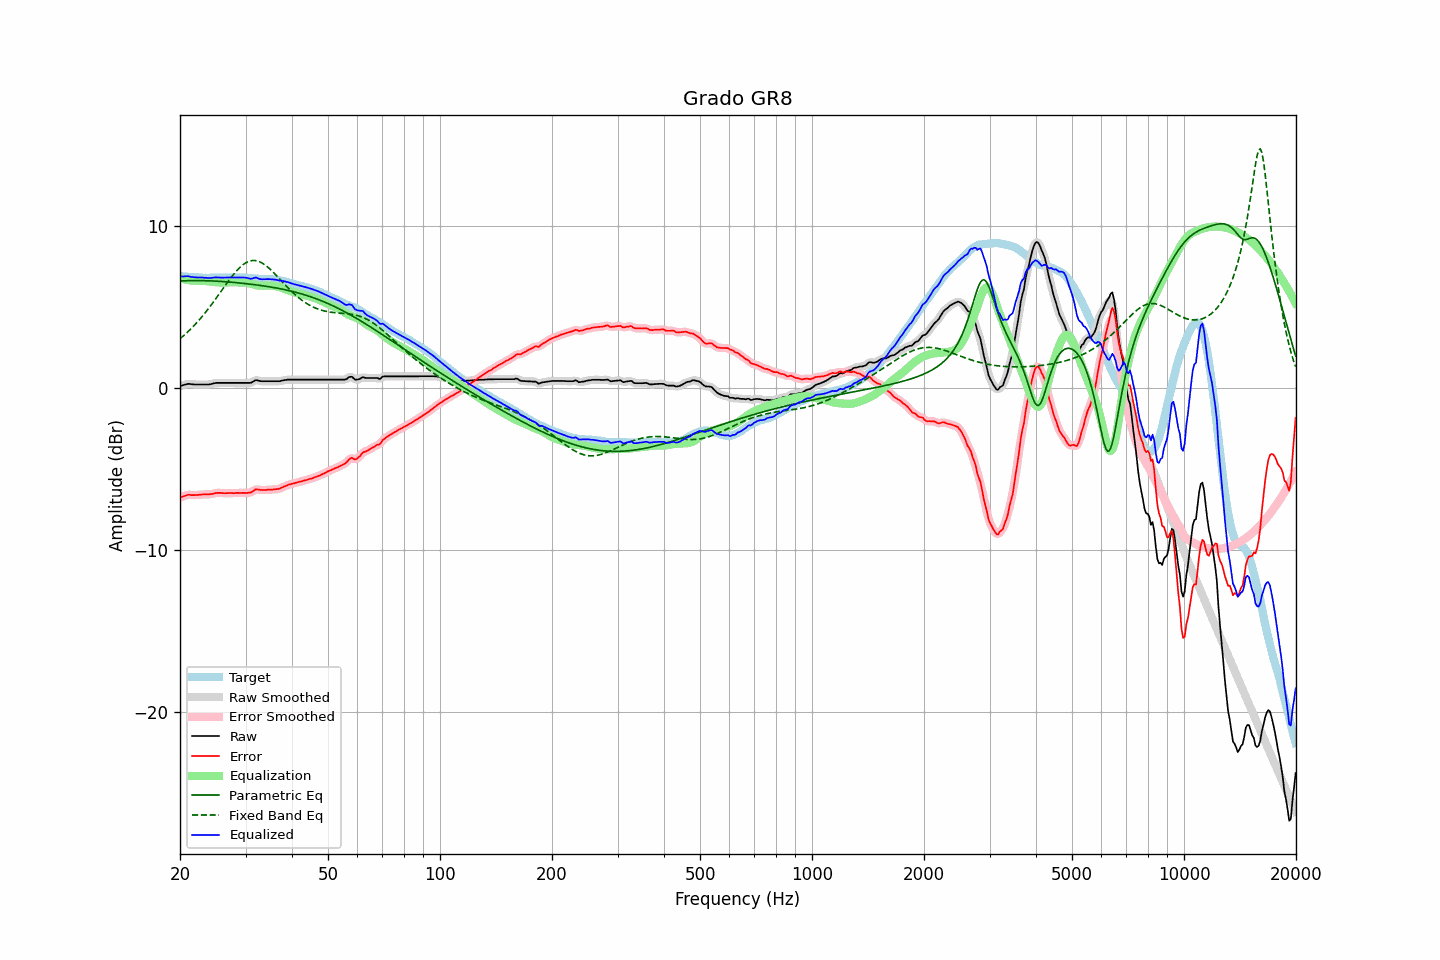

Data behind this chart, as committed beside it:
frequency, raw, error, smoothed, error_smoothed, equalization, parametric_eq, fixed_band_eq, equalized_raw, equalized_smoothed, target
20.00, 0.10, -6.79, 0.10, -6.80, 6.77, 6.59, 3.02, 6.87, 6.87, 6.89
20.20, 0.13, -6.75, 0.13, -6.75, 6.74, 6.60, 3.11, 6.87, 6.88, 6.88
20.40, 0.16, -6.71, 0.16, -6.71, 6.71, 6.60, 3.19, 6.88, 6.88, 6.87
20.61, 0.19, -6.68, 0.19, -6.68, 6.69, 6.61, 3.28, 6.88, 6.88, 6.87
20.81, 0.21, -6.64, 0.22, -6.64, 6.67, 6.61, 3.37, 6.88, 6.88, 6.85
21.02, 0.24, -6.61, 0.23, -6.62, 6.65, 6.61, 3.46, 6.89, 6.88, 6.85
21.23, 0.23, -6.61, 0.23, -6.62, 6.64, 6.61, 3.56, 6.87, 6.87, 6.84
21.44, 0.22, -6.63, 0.22, -6.62, 6.62, 6.62, 3.66, 6.84, 6.85, 6.85
21.66, 0.21, -6.63, 0.21, -6.63, 6.62, 6.62, 3.76, 6.83, 6.83, 6.84
21.87, 0.20, -6.63, 0.20, -6.63, 6.62, 6.62, 3.86, 6.82, 6.82, 6.83
22.09, 0.20, -6.62, 0.20, -6.63, 6.62, 6.62, 3.97, 6.82, 6.82, 6.82
22.31, 0.20, -6.62, 0.20, -6.62, 6.62, 6.62, 4.08, 6.82, 6.82, 6.82
22.54, 0.20, -6.61, 0.20, -6.61, 6.61, 6.62, 4.19, 6.81, 6.81, 6.81
22.76, 0.20, -6.60, 0.20, -6.60, 6.61, 6.62, 4.31, 6.81, 6.81, 6.80
22.99, 0.20, -6.59, 0.20, -6.59, 6.60, 6.61, 4.43, 6.80, 6.80, 6.79
23.22, 0.20, -6.58, 0.20, -6.59, 6.60, 6.61, 4.55, 6.80, 6.80, 6.78
23.45, 0.20, -6.59, 0.20, -6.59, 6.59, 6.61, 4.67, 6.79, 6.79, 6.79
23.69, 0.20, -6.58, 0.20, -6.59, 6.58, 6.61, 4.80, 6.78, 6.78, 6.78
23.92, 0.20, -6.58, 0.21, -6.58, 6.57, 6.60, 4.93, 6.77, 6.78, 6.78
24.16, 0.22, -6.57, 0.22, -6.57, 6.56, 6.60, 5.06, 6.78, 6.78, 6.79
24.40, 0.24, -6.56, 0.24, -6.56, 6.55, 6.60, 5.19, 6.79, 6.79, 6.80
24.65, 0.27, -6.53, 0.27, -6.53, 6.53, 6.59, 5.32, 6.80, 6.80, 6.80
24.89, 0.29, -6.51, 0.29, -6.51, 6.52, 6.59, 5.46, 6.81, 6.81, 6.80
25.14, 0.30, -6.49, 0.30, -6.50, 6.51, 6.58, 5.60, 6.81, 6.81, 6.79
25.39, 0.30, -6.49, 0.30, -6.49, 6.51, 6.57, 5.74, 6.81, 6.81, 6.79
25.65, 0.30, -6.49, 0.30, -6.49, 6.50, 6.57, 5.88, 6.80, 6.80, 6.79
25.91, 0.30, -6.50, 0.30, -6.50, 6.50, 6.56, 6.02, 6.80, 6.80, 6.80
26.16, 0.30, -6.51, 0.30, -6.51, 6.50, 6.56, 6.16, 6.80, 6.80, 6.81
26.43, 0.30, -6.51, 0.30, -6.51, 6.50, 6.55, 6.30, 6.80, 6.80, 6.81
26.69, 0.30, -6.51, 0.30, -6.51, 6.51, 6.54, 6.44, 6.81, 6.81, 6.81
26.96, 0.30, -6.50, 0.30, -6.51, 6.51, 6.53, 6.57, 6.81, 6.81, 6.80
27.23, 0.30, -6.50, 0.30, -6.50, 6.51, 6.53, 6.71, 6.81, 6.81, 6.80
27.50, 0.30, -6.50, 0.30, -6.51, 6.51, 6.52, 6.84, 6.81, 6.81, 6.80
27.77, 0.30, -6.51, 0.30, -6.51, 6.51, 6.51, 6.96, 6.81, 6.81, 6.81
28.05, 0.30, -6.51, 0.30, -6.50, 6.50, 6.50, 7.08, 6.80, 6.80, 6.81
28.33, 0.30, -6.49, 0.30, -6.50, 6.50, 6.49, 7.20, 6.80, 6.80, 6.79
28.62, 0.30, -6.49, 0.30, -6.50, 6.50, 6.48, 7.31, 6.80, 6.80, 6.79
28.90, 0.30, -6.50, 0.30, -6.50, 6.50, 6.47, 7.41, 6.80, 6.80, 6.80
29.19, 0.30, -6.50, 0.30, -6.50, 6.50, 6.46, 7.50, 6.81, 6.81, 6.80
29.48, 0.30, -6.49, 0.30, -6.50, 6.51, 6.45, 7.58, 6.81, 6.81, 6.79
29.78, 0.30, -6.49, 0.30, -6.50, 6.50, 6.44, 7.66, 6.80, 6.80, 6.79
30.08, 0.30, -6.50, 0.30, -6.49, 6.49, 6.43, 7.72, 6.80, 6.80, 6.80
30.38, 0.30, -6.49, 0.30, -6.49, 6.48, 6.42, 7.77, 6.78, 6.77, 6.79
30.68, 0.30, -6.47, 0.30, -6.49, 6.45, 6.41, 7.81, 6.75, 6.75, 6.77
30.99, 0.30, -6.47, 0.31, -6.46, 6.42, 6.39, 7.84, 6.72, 6.74, 6.77
31.30, 0.35, -6.41, 0.36, -6.40, 6.39, 6.38, 7.86, 6.74, 6.75, 6.76
31.61, 0.41, -6.34, 0.41, -6.35, 6.37, 6.37, 7.86, 6.78, 6.78, 6.75
31.93, 0.47, -6.27, 0.45, -6.30, 6.34, 6.36, 7.85, 6.81, 6.79, 6.74
32.24, 0.46, -6.28, 0.46, -6.28, 6.32, 6.34, 7.83, 6.78, 6.78, 6.74
32.57, 0.43, -6.29, 0.44, -6.29, 6.31, 6.33, 7.80, 6.74, 6.75, 6.72
32.89, 0.41, -6.31, 0.41, -6.31, 6.30, 6.32, 7.76, 6.71, 6.71, 6.72
33.22, 0.40, -6.32, 0.40, -6.32, 6.30, 6.30, 7.71, 6.70, 6.70, 6.72
33.55, 0.40, -6.31, 0.40, -6.32, 6.30, 6.29, 7.64, 6.70, 6.70, 6.71
33.89, 0.40, -6.32, 0.40, -6.32, 6.31, 6.27, 7.57, 6.71, 6.71, 6.72
34.23, 0.40, -6.30, 0.40, -6.31, 6.31, 6.26, 7.50, 6.71, 6.71, 6.70
34.57, 0.40, -6.30, 0.40, -6.30, 6.31, 6.24, 7.41, 6.71, 6.71, 6.70
34.92, 0.40, -6.29, 0.40, -6.30, 6.31, 6.23, 7.32, 6.71, 6.71, 6.69
35.27, 0.40, -6.30, 0.40, -6.30, 6.30, 6.21, 7.23, 6.70, 6.70, 6.70
35.62, 0.40, -6.28, 0.40, -6.29, 6.29, 6.19, 7.13, 6.69, 6.69, 6.68
35.97, 0.40, -6.28, 0.40, -6.28, 6.28, 6.18, 7.03, 6.68, 6.68, 6.68
... 635 more rows
